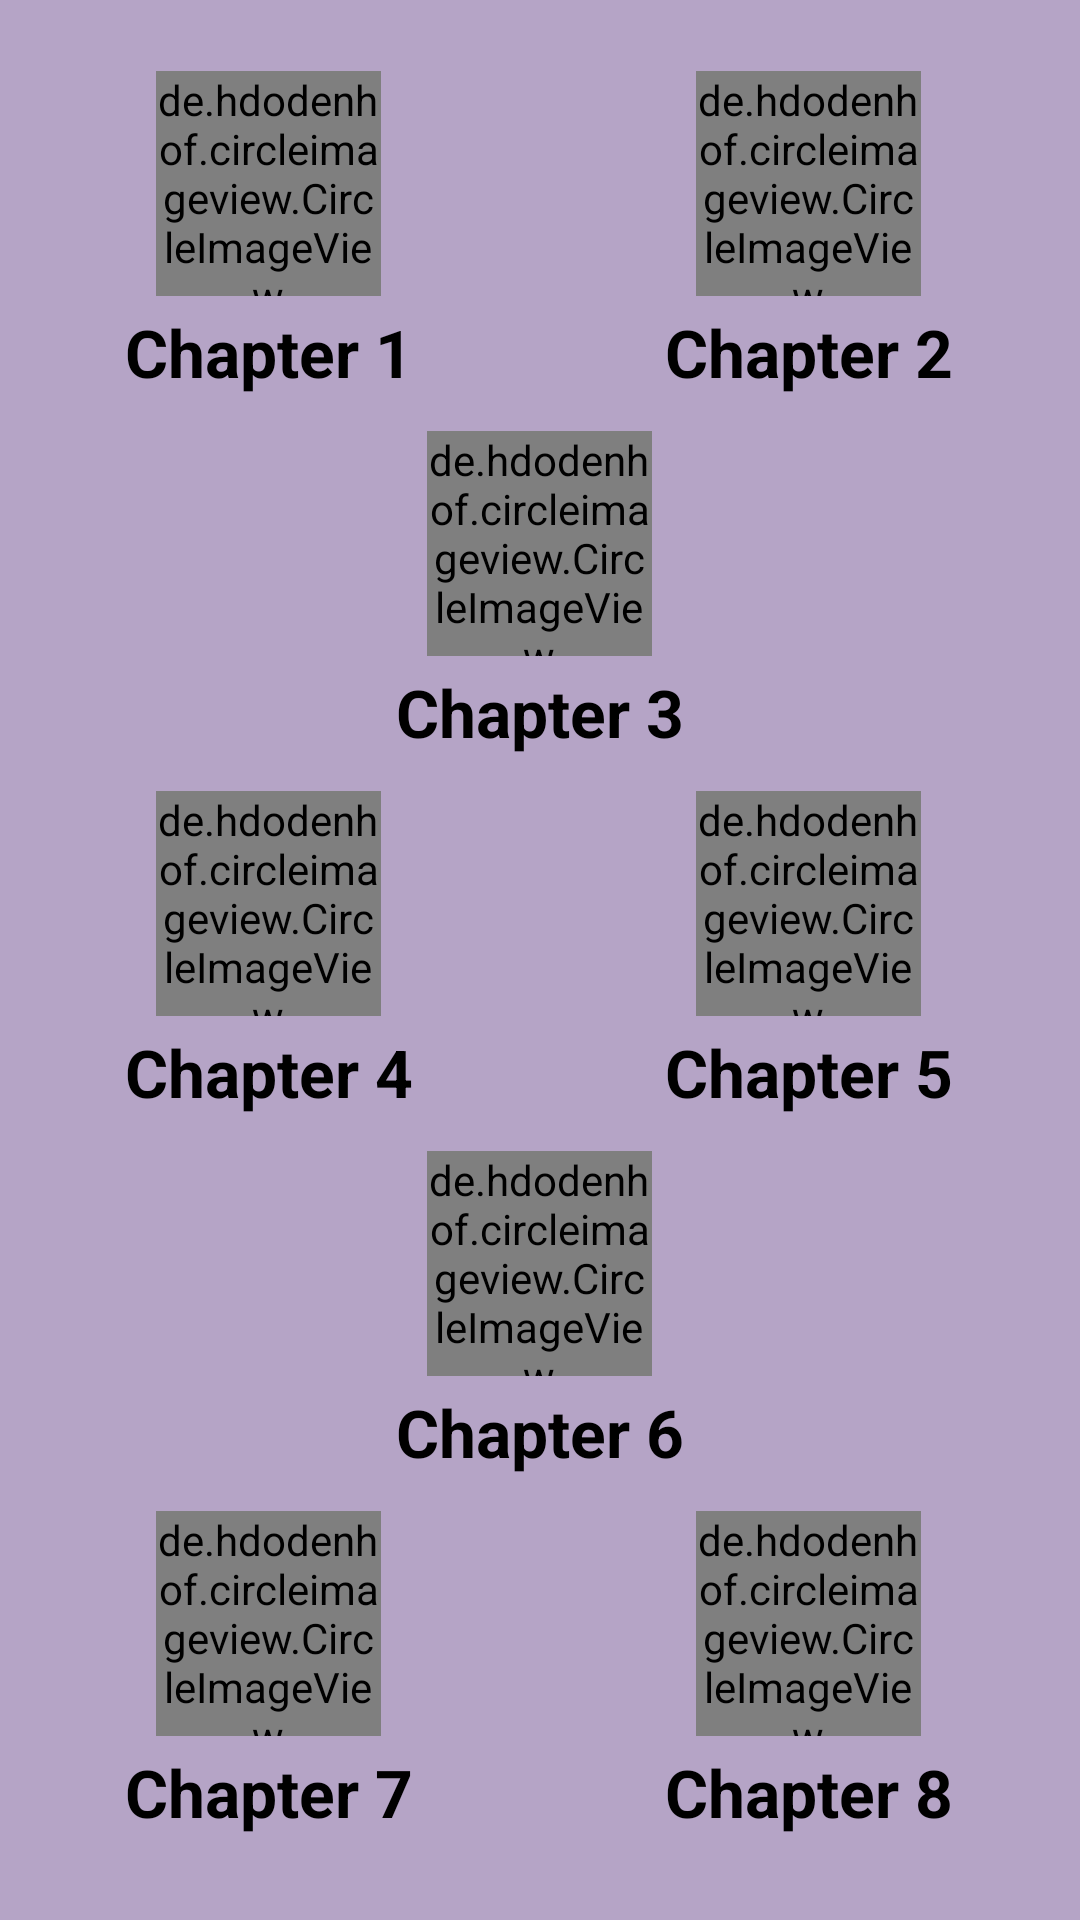

Produce the Android XML layout that renders to this screen, including the resource entries it uses.
<!-- AndroidManifest.xml: application theme Theme.MaterialComponents.Light.NoActionBar -->
<!-- res/layout/fragment_code.xml -->
<?xml version="1.0" encoding="utf-8"?>
<ScrollView
    xmlns:android="http://schemas.android.com/apk/res/android"
    xmlns:app="http://schemas.android.com/apk/res-auto"
    xmlns:tools="http://schemas.android.com/tools"
    android:layout_width="match_parent"
    android:layout_height="match_parent"
    tools:context=".ui.code.CodeFragment"
    android:background="#B5A4C6">

    <LinearLayout
        android:layout_width="match_parent"
        android:layout_height="match_parent"
        android:layout_marginTop="20dp"
        android:orientation="vertical">

        <LinearLayout
            android:layout_width="match_parent"
            android:layout_height="120dp"
            android:weightSum="2">

            <LinearLayout
                android:layout_width="0dp"
                android:layout_height="match_parent"
                android:layout_weight="1"
                android:gravity="center"
                android:orientation="vertical">

                <de.hdodenhof.circleimageview.CircleImageView
                    android:id="@+id/chapter1"
                    android:layout_width="75dp"
                    android:layout_height="75dp"
                    android:layout_gravity="center_horizontal"/>

                <TextView
                    android:layout_width="wrap_content"
                    android:layout_height="wrap_content"
                    android:layout_gravity="center_horizontal"
                    android:layout_margin="4dp"
                    android:text="Chapter 1"
                    android:textColor="@color/colorText"
                    android:textSize="22sp"
                    android:textStyle="bold" />
            </LinearLayout>

            <LinearLayout
                android:layout_width="1dp"
                android:layout_height="match_parent"
                android:layout_weight="1"
                android:gravity="center"
                android:orientation="vertical">

                <de.hdodenhof.circleimageview.CircleImageView
                    android:id="@+id/chapter2"
                    android:layout_width="75dp"
                    android:layout_height="75dp"
                    android:layout_gravity="center_horizontal" />

                <TextView
                    android:layout_width="wrap_content"
                    android:layout_height="wrap_content"
                    android:text="Chapter 2"
                    android:textSize="22sp"
                    android:layout_gravity="center_horizontal"
                    android:layout_margin="4dp"
                    android:textStyle="bold"
                    android:textColor="@color/colorText"/>
            </LinearLayout>

        </LinearLayout>

        <LinearLayout
            android:layout_width="match_parent"
            android:layout_height="120dp">

            <LinearLayout
                android:layout_width="0dp"
                android:layout_height="match_parent"
                android:layout_weight="1"
                android:gravity="center"
                android:orientation="vertical">

                <de.hdodenhof.circleimageview.CircleImageView
                    android:id="@+id/chapter3"
                    android:layout_width="75dp"
                    android:layout_height="75dp"
                    android:layout_gravity="center_horizontal" />

                <TextView
                    android:layout_width="wrap_content"
                    android:layout_height="wrap_content"
                    android:text="Chapter 3"
                    android:textSize="22sp"
                    android:layout_gravity="center_horizontal"
                    android:layout_margin="4dp"
                    android:textStyle="bold"
                    android:textColor="@color/colorText"/>
            </LinearLayout>
        </LinearLayout>


        <LinearLayout
            android:layout_width="match_parent"
            android:layout_height="120dp"
            android:weightSum="2">

            <LinearLayout
                android:layout_width="0dp"
                android:layout_height="match_parent"
                android:layout_weight="1"
                android:gravity="center"
                android:orientation="vertical">

                <de.hdodenhof.circleimageview.CircleImageView
                    android:id="@+id/chapter4"
                    android:layout_width="75dp"
                    android:layout_height="75dp"
                    android:layout_gravity="center_horizontal" />

                <TextView
                    android:layout_width="wrap_content"
                    android:layout_height="wrap_content"
                    android:text="Chapter 4"
                    android:textSize="22sp"
                    android:layout_gravity="center_horizontal"
                    android:layout_margin="4dp"
                    android:textStyle="bold"
                    android:textColor="@color/colorText"/>
            </LinearLayout>
            <LinearLayout
                android:layout_width="1dp"
                android:layout_height="match_parent"
                android:layout_weight="1"
                android:gravity="center"
                android:orientation="vertical">

                <de.hdodenhof.circleimageview.CircleImageView
                    android:id="@+id/chapter5"
                    android:layout_width="75dp"
                    android:layout_height="75dp"
                    android:layout_gravity="center_horizontal"/>

                <TextView
                    android:layout_width="wrap_content"
                    android:layout_height="wrap_content"
                    android:text="Chapter 5"
                    android:textSize="22sp"
                    android:layout_gravity="center_horizontal"
                    android:layout_margin="4dp"
                    android:textStyle="bold"
                    android:textColor="@color/colorText"/>
            </LinearLayout>

        </LinearLayout>

        <LinearLayout
            android:layout_width="match_parent"
            android:layout_height="120dp">


            <LinearLayout
                android:layout_width="0dp"
                android:layout_height="match_parent"
                android:layout_weight="1"
                android:gravity="center"
                android:orientation="vertical">

                <de.hdodenhof.circleimageview.CircleImageView
                    android:id="@+id/chapter6"
                    android:layout_width="75dp"
                    android:layout_height="75dp"
                    android:layout_gravity="center_horizontal"/>

                <TextView
                    android:layout_width="wrap_content"
                    android:layout_height="wrap_content"
                    android:text="Chapter 6"
                    android:textSize="22sp"
                    android:layout_gravity="center_horizontal"
                    android:layout_margin="4dp"
                    android:textStyle="bold"
                    android:textColor="@color/colorText"/>
            </LinearLayout>
        </LinearLayout>

        <LinearLayout
            android:layout_width="match_parent"
            android:layout_height="120dp">

            <LinearLayout
                android:layout_width="0dp"
                android:layout_height="match_parent"
                android:layout_weight="1"
                android:gravity="center"
                android:orientation="vertical">

                <de.hdodenhof.circleimageview.CircleImageView
                    android:id="@+id/chapter7"
                    android:layout_width="75dp"
                    android:layout_height="75dp"
                    android:layout_gravity="center_horizontal"/>

                <TextView
                    android:layout_width="wrap_content"
                    android:layout_height="wrap_content"
                    android:layout_gravity="center_horizontal"
                    android:layout_margin="4dp"
                    android:text="Chapter 7"
                    android:textColor="@color/colorText"
                    android:textSize="22sp"
                    android:textStyle="bold" />
            </LinearLayout>

            <LinearLayout
                android:layout_width="1dp"
                android:layout_height="match_parent"
                android:layout_weight="1"
                android:gravity="center"
                android:orientation="vertical">

                <de.hdodenhof.circleimageview.CircleImageView
                    android:id="@+id/chapter8"
                    android:layout_width="75dp"
                    android:layout_height="75dp"
                    android:layout_gravity="center_horizontal"/>

                <TextView
                    android:layout_width="wrap_content"
                    android:layout_height="wrap_content"
                    android:text="Chapter 8"
                    android:textSize="22sp"
                    android:layout_gravity="center_horizontal"
                    android:layout_margin="4dp"
                    android:textStyle="bold"
                    android:textColor="@color/colorText"/>
            </LinearLayout>
        </LinearLayout>

    </LinearLayout>
</ScrollView>
<!-- resources referenced by this layout -->
<resources>
  <color name="colorText">#000000</color>
</resources>
